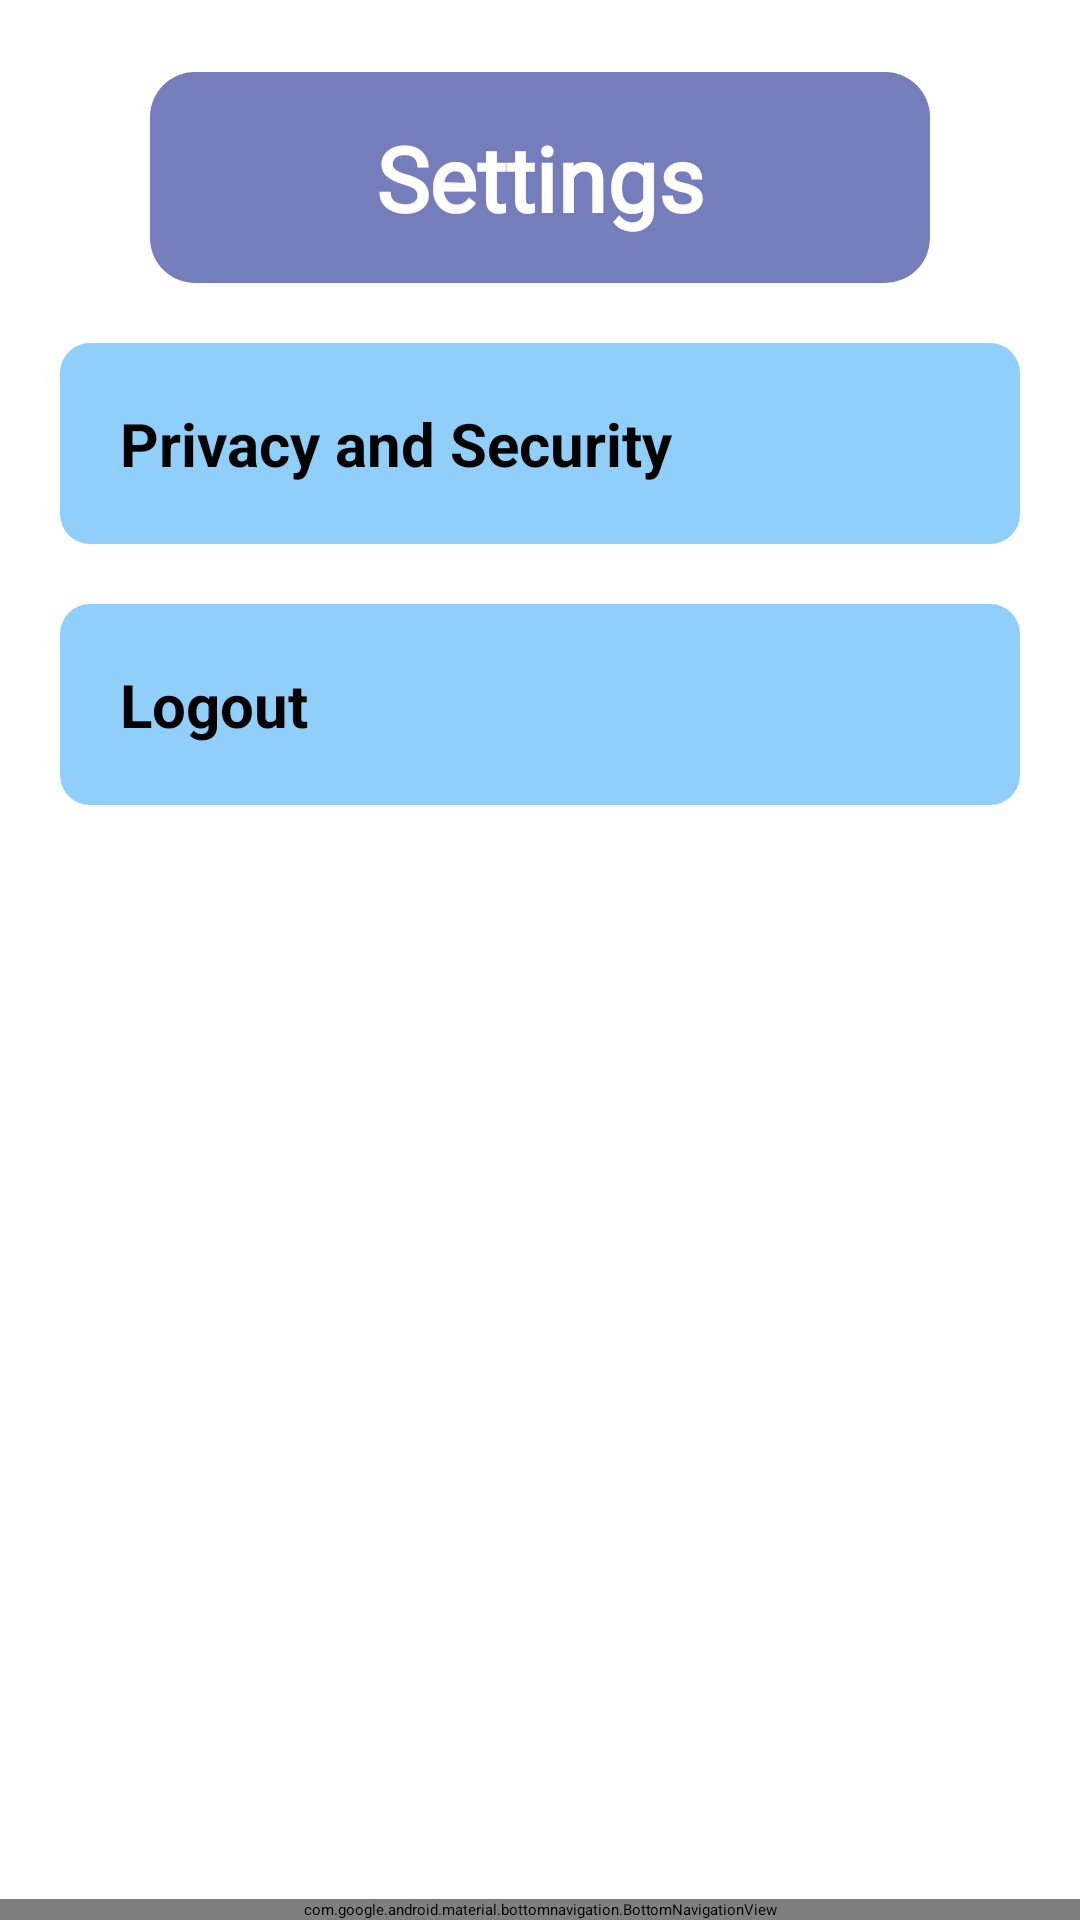

Layout XML and referenced resources for this Android screen:
<!-- AndroidManifest.xml: application theme Theme.FreelancerHomeScreen -->
<!-- res/layout/activity_settings_page.xml -->
<?xml version="1.0" encoding="utf-8"?>
<androidx.constraintlayout.widget.ConstraintLayout xmlns:android="http://schemas.android.com/apk/res/android"
    xmlns:app="http://schemas.android.com/apk/res-auto"
    xmlns:tools="http://schemas.android.com/tools"
    android:layout_width="match_parent"
    android:layout_height="match_parent"
    tools:context=".FeedPage">


    <LinearLayout
        android:layout_width="match_parent"
        android:layout_height="match_parent"
        app:layout_constraintBottom_toBottomOf="parent"
        app:layout_constraintEnd_toEndOf="parent"
        app:layout_constraintStart_toStartOf="parent"
        app:layout_constraintTop_toTopOf="parent"
        android:orientation="vertical"
        app:layout_constraintVertical_bias="0.0">

        <TextView
            android:id="@+id/textView"
            android:layout_width="match_parent"
            android:layout_height="wrap_content"
            android:layout_gravity="center"
            android:layout_marginHorizontal="50dp"
            android:layout_marginTop="24dp"
            android:background="@drawable/pagetitle"
            android:fontFamily="@font/montserrat"
            android:gravity="center"
            android:padding="15dp"
            android:text="Settings"
            android:textColor="@color/white"
            android:textSize="30sp"
            android:textStyle="bold"
            app:layout_constraintEnd_toEndOf="parent"
            app:layout_constraintHorizontal_bias="0.494"
            app:layout_constraintStart_toStartOf="parent"
            app:layout_constraintTop_toTopOf="parent" />

        <TextView
            android:id="@+id/privBtn"
            android:layout_width="match_parent"
            android:layout_height="wrap_content"
            android:onClick="onClick"
            android:text="Privacy and Security"
            android:background="@drawable/rounded_border"
            android:padding="20dp"
            android:layout_marginHorizontal="20dp"
            android:layout_marginTop="20dp"
            android:textStyle="bold"
            android:textSize="20sp"
            android:textColor="@color/black" />

        <TextView
            android:id="@+id/logoutBtn"
            android:layout_width="match_parent"
            android:layout_height="wrap_content"
            android:onClick="onClick"
            android:text="Logout"
            android:background="@drawable/rounded_border"
            android:padding="20dp"
            android:layout_marginHorizontal="20dp"
            android:layout_marginTop="20dp"
            android:textStyle="bold"
            android:textSize="20sp"
            android:textColor="@color/black" />
    </LinearLayout>

    <com.google.android.material.bottomnavigation.BottomNavigationView
        android:id="@+id/bottomNavigationView"
        android:layout_width="match_parent"
        android:layout_height="wrap_content"
        android:layout_alignParentBottom="true"
        android:background="@color/bannerColor"
        app:itemIconTint="@drawable/bottom_navigation_selector"
        android:gravity="center"
        app:layout_constraintBottom_toBottomOf="parent"
        app:menu="@menu/bottom_nav_menu">

    </com.google.android.material.bottomnavigation.BottomNavigationView>
</androidx.constraintlayout.widget.ConstraintLayout>
<!-- resources referenced by this layout -->
<resources>
  <color name="bannerColor">#767DBB</color>
  <color name="black">#FF000000</color>
  <color name="white">#FFFFFFFF</color>
  <!-- drawable pagetitle (drawable) -->
  <?xml version="1.0" encoding="utf-8"?>
      <shape xmlns:android="http://schemas.android.com/apk/res/android"
          android:shape="rectangle">
  
          <solid
              android:color="@color/bannerColor"/>
  
          <corners
              android:radius="15dp"/>
  
          <padding
              android:top="10dp"
              android:bottom="10dp"
              android:left="20dp"
              android:right="20dp"/>
  
      </shape>
  <!-- drawable rounded_border (drawable) -->
  <?xml version="1.0" encoding="utf-8"?>
  <shape xmlns:android="http://schemas.android.com/apk/res/android"
      android:shape="rectangle">
      <corners android:radius="10dp" />
      <solid android:color="#90CFFA" />
  </shape>
  <style name="Theme.FreelancerHomeScreen" parent="Theme.MaterialComponents.DayNight.DarkActionBar">
          
          <item name="colorPrimary">@color/purple_200</item>
          <item name="colorPrimaryVariant">@color/purple_700</item>
          <item name="colorOnPrimary">@color/black</item>
          
          <item name="colorSecondary">@color/teal_200</item>
          <item name="colorSecondaryVariant">@color/teal_200</item>
          <item name="colorOnSecondary">@color/black</item>
          
          <item name="android:statusBarColor">?attr/colorPrimaryVariant</item>
          
      </style>
  <color name="purple_200">#FFBB86FC</color>
  <color name="purple_700">#FF3700B3</color>
  <color name="teal_200">#FF03DAC5</color>
</resources>
